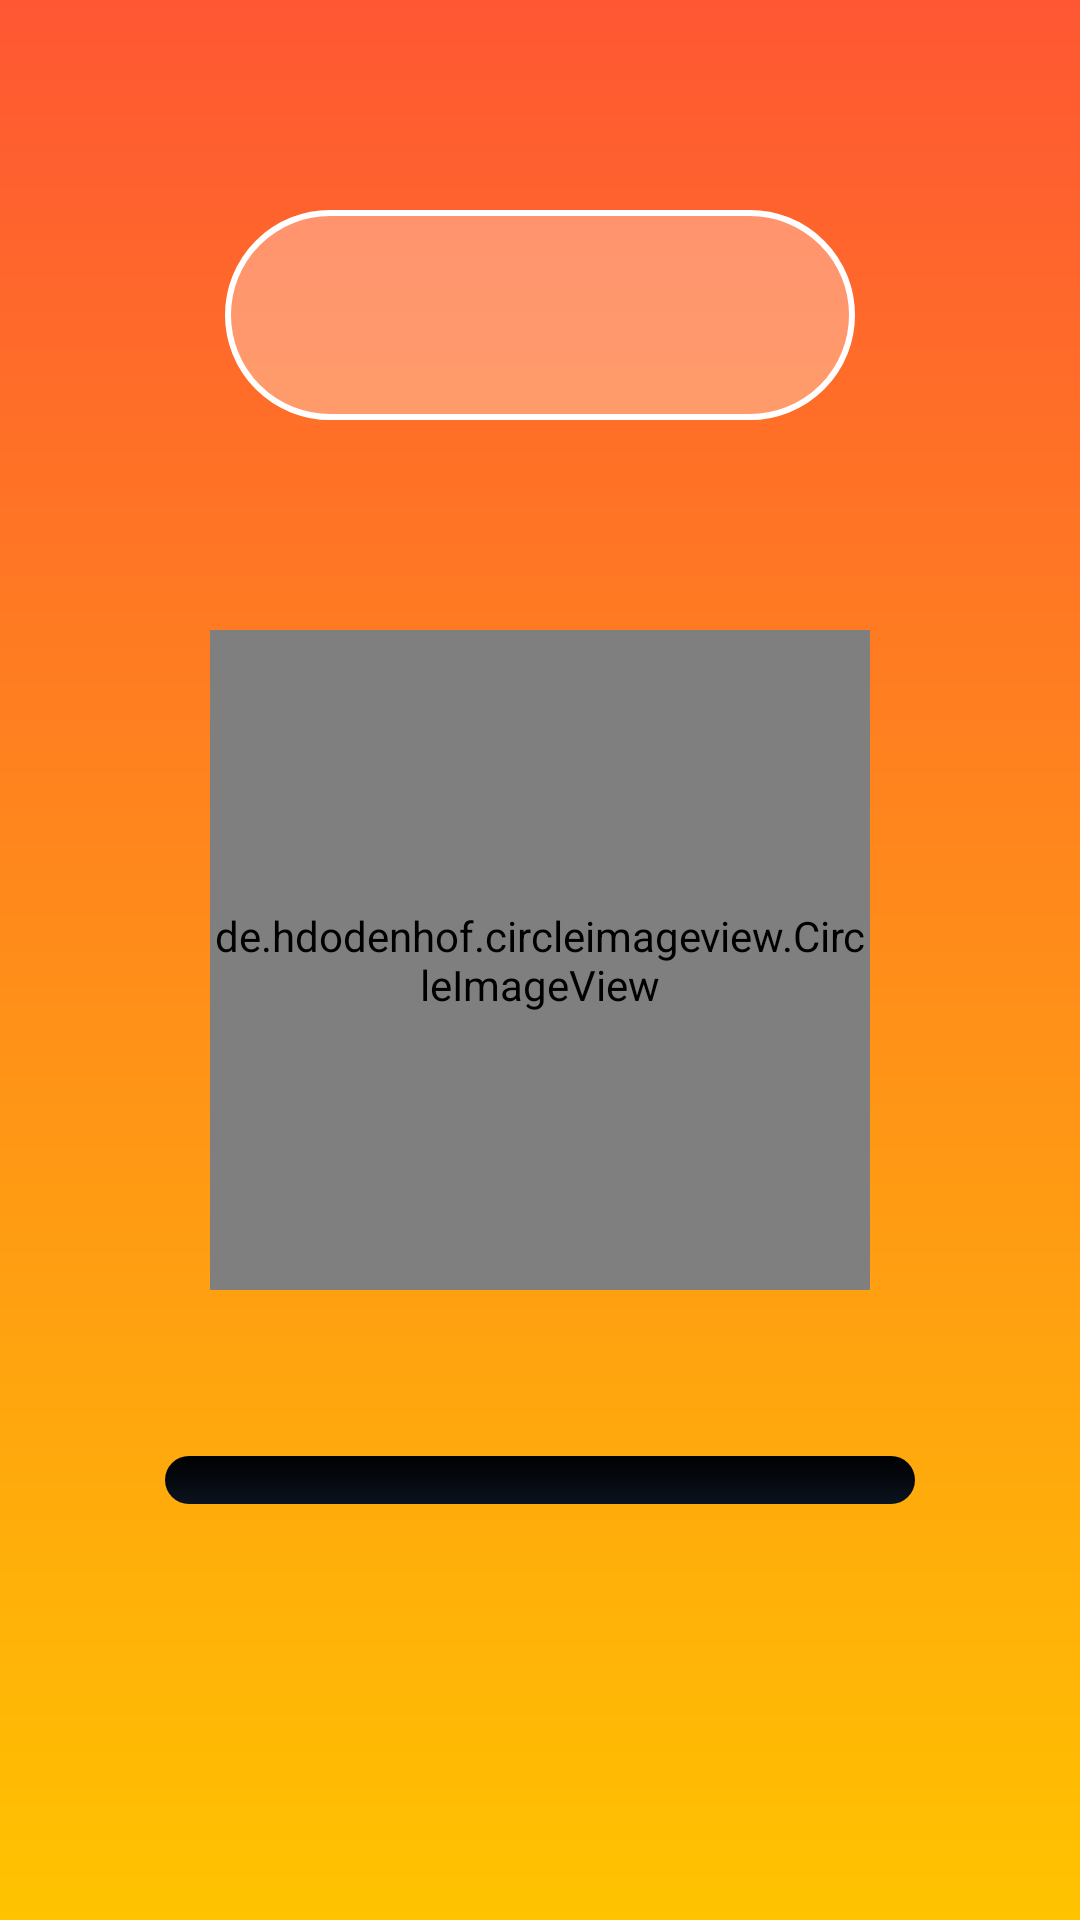

Write the Android layout XML for this screen, with the resource values it uses.
<!-- AndroidManifest.xml: application theme dbtouch -->
<!-- res/layout/activity_game_over.xml -->
<?xml version="1.0" encoding="utf-8"?>
<android.support.constraint.ConstraintLayout xmlns:android="http://schemas.android.com/apk/res/android"
    xmlns:app="http://schemas.android.com/apk/res-auto"
    xmlns:tools="http://schemas.android.com/tools"
    android:layout_width="match_parent"
    android:layout_height="match_parent"
    tools:context=".game_over">

    <android.support.constraint.ConstraintLayout
        android:id="@+id/over_Layout"
        android:layout_width="match_parent"
        android:layout_height="match_parent"
        android:background="@drawable/degrad_red">

        <RelativeLayout
            android:id="@+id/over_Layout_score"
            android:layout_width="210dp"
            android:layout_height="70dp"
            android:layout_above="@+id/over_circle_image"


            android:background="@drawable/rounded"
            app:layout_constraintBottom_toTopOf="@+id/over_circle_image"
            app:layout_constraintEnd_toEndOf="parent"
            app:layout_constraintStart_toStartOf="parent"
            app:layout_constraintTop_toTopOf="parent"
            tools:ignore="MissingConstraints">

            <TextView
                android:id="@+id/over_score"
                android:layout_width="wrap_content"
                android:layout_height="65dp"

                android:layout_centerHorizontal="true"
                android:gravity="center"
                android:text=""
                android:textColor="@color/white"
                android:textSize="35dp" />

        </RelativeLayout>


        <TextView
            android:id="@+id/over_new_best"
            android:layout_width="wrap_content"
            android:layout_height="wrap_content"
            android:layout_alignBottom="@id/over_Layout_score"
            android:text="Nouveau Record !"
            android:textAlignment="center"
            android:textColor="#900C3F"
            android:textSize="20sp"
            android:textStyle="bold"
            app:layout_constraintBottom_toTopOf="@+id/lineHorizontal3"
            app:layout_constraintEnd_toEndOf="parent"
            app:layout_constraintStart_toStartOf="parent"

            app:layout_constraintTop_toBottomOf="@+id/over_Layout_score"
            tools:ignore="MissingConstraints"
            android:visibility="gone"
            />

        <android.support.constraint.Guideline
            android:id="@+id/lineHorizontal3"
            android:layout_width="wrap_content"
            android:layout_height="wrap_content"
            android:orientation="horizontal"
            app:layout_constraintGuide_percent=".30" />

        <de.hdodenhof.circleimageview.CircleImageView
            android:id="@+id/over_circle_image"
            android:layout_width="220dp"
            android:layout_height="220dp"
            android:src="@drawable/snk1_img"
            app:civ_border_color="@color/white"
            app:civ_border_width="4dp"
            app:layout_constraintBottom_toBottomOf="parent"
            app:layout_constraintEnd_toEndOf="parent"
            app:layout_constraintStart_toStartOf="parent"
            app:layout_constraintTop_toTopOf="parent"
            tools:ignore="MissingConstraints">


        </de.hdodenhof.circleimageview.CircleImageView>

        <ProgressBar
            android:id="@+id/over_Progress_bar"
            style="?android:attr/progressBarStyleHorizontal"
            android:layout_width="250dp"
            android:layout_height="wrap_content"
            android:progressDrawable="@drawable/custom_progress_bar"
            app:layout_constraintBottom_toTopOf="@+id/lineHorizontal1"
            app:layout_constraintEnd_toEndOf="parent"
            app:layout_constraintStart_toStartOf="parent"
            app:layout_constraintTop_toBottomOf="@+id/over_circle_image"
            tools:ignore="MissingConstraints"></ProgressBar>

        <ImageView
            android:id="@+id/over_img_menu"
            android:layout_width="80dp"
            android:layout_height="80dp"

            android:src="@drawable/img_menu"

            app:layout_constraintLeft_toRightOf="@id/lineVertical1"
            app:layout_constraintTop_toBottomOf="@id/lineHorizontal1"

            tools:ignore="MissingConstraints">

        </ImageView>

        <ImageView
            android:id="@+id/over_img_rejouer"
            android:layout_width="59dp"
            android:layout_height="59dp"
            android:layout_alignParentBottom="true"
            android:src="@drawable/img_rejouer"
            app:layout_constraintRight_toRightOf="@id/lineVertical2"
            app:layout_constraintTop_toBottomOf="@id/lineHorizontal2"

            tools:ignore="MissingConstraints">


        </ImageView>

        <android.support.constraint.Guideline
            android:id="@+id/lineHorizontal1"
            android:layout_width="wrap_content"
            android:layout_height="wrap_content"
            android:orientation="horizontal"
            app:layout_constraintGuide_percent=".87" />

        <android.support.constraint.Guideline
            android:id="@+id/lineHorizontal2"
            android:layout_width="wrap_content"
            android:layout_height="wrap_content"
            android:orientation="horizontal"
            app:layout_constraintGuide_percent=".88" />

        <android.support.constraint.Guideline
            android:id="@+id/lineVertical1"
            android:layout_width="wrap_content"
            android:layout_height="wrap_content"
            android:orientation="vertical"
            app:layout_constraintGuide_percent=".03" />

        <android.support.constraint.Guideline
            android:id="@+id/lineVertical2"
            android:layout_width="wrap_content"
            android:layout_height="wrap_content"
            android:orientation="vertical"
            app:layout_constraintGuide_percent=".97" />


    </android.support.constraint.ConstraintLayout>

</android.support.constraint.ConstraintLayout>
<!-- resources referenced by this layout -->
<resources>
  <color name="white">#FFFFFFFF</color>
  <!-- drawable custom_progress_bar (drawable) -->
  <layer-list xmlns:android="http://schemas.android.com/apk/res/android">
  
      
      <item android:id="@android:id/background">
          <shape android:shape="rectangle" >
              <corners android:radius="130dp"/>
              <gradient
                  android:startColor="#000001"
                  android:centerColor="#0b131e"
                  android:centerY="1.0"
                  android:endColor="#0d1522"
                  android:angle="270"
                  />
          </shape>
      </item>
  
      
      <item android:id="@android:id/progress">
          <clip>
              <shape>
                  <corners android:radius="130dp"/>
  
                  <gradient
                      android:startColor="#900C3F"
                      android:centerColor="#900C3F"
                      android:centerY="1.0"
                      android:endColor="#06101d"
                      android:angle="270"
                      />
              </shape>
          </clip>
      </item>
  </layer-list>
  <!-- drawable degrad_red (drawable) -->
  <shape xmlns:android="http://schemas.android.com/apk/res/android"
      android:shape="rectangle">
      <gradient
          android:startColor="#FFC300"
          android:endColor="#FF5733"
          android:angle="90"/>
  </shape>
  <!-- drawable rounded (drawable) -->
  <?xml version="1.0" encoding="utf-8"?>
  <shape xmlns:android="http://schemas.android.com/apk/res/android"
      android:shape="rectangle" android:padding="10dp">
      
      <solid android:color="#4FFFFFFF" />
      <corners android:radius="130dp"/>
      <stroke
          android:width="2dp"
          android:color="@color/white"
  
          />
  </shape>
  <!-- drawable snk1_img: jpg bitmap (drawable-v24, 108246 bytes) -->
  <style name="dbtouch" parent="@style/Theme.AppCompat.Light.NoActionBar">
  
          <item name="android:windowEnableSplitTouch">true</item>
          <item name="android:splitMotionEvents">true</item>
  
      </style>
</resources>
